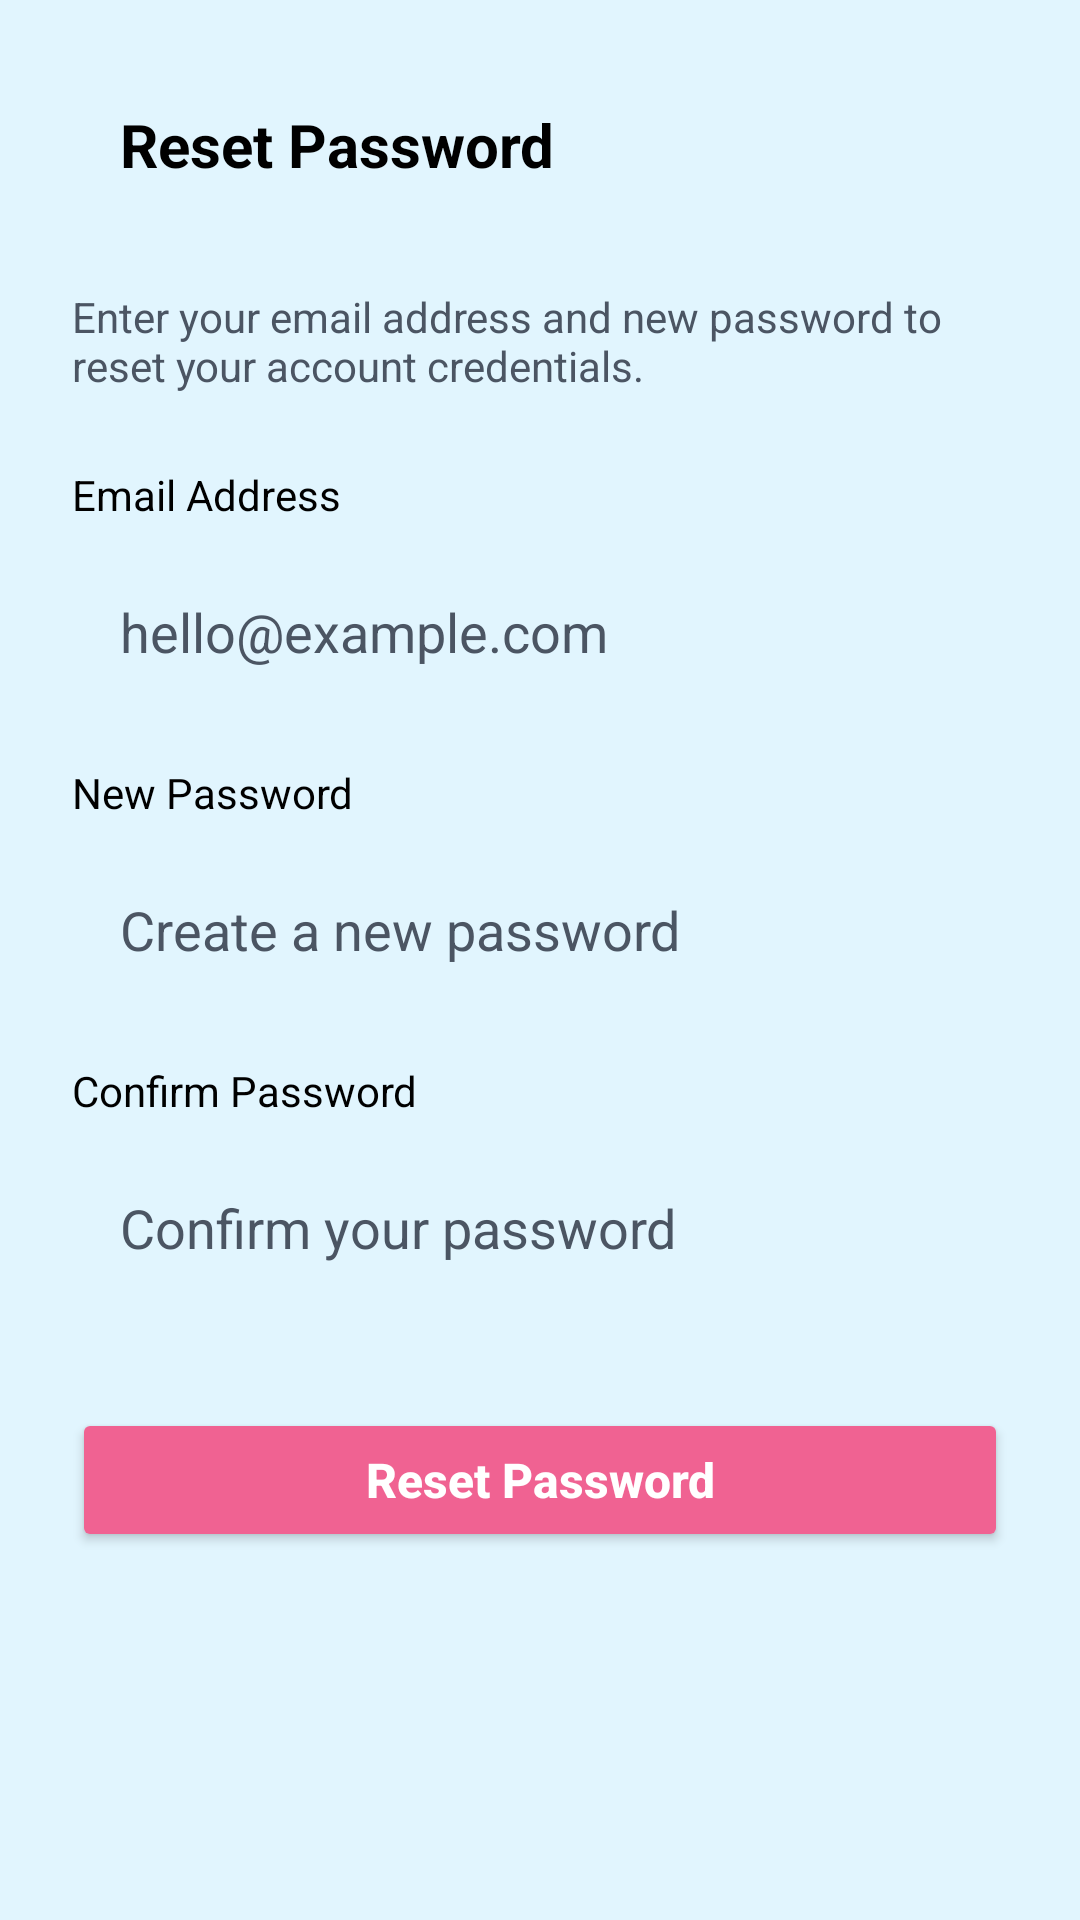

Produce the Android XML layout that renders to this screen, including the resource entries it uses.
<!-- AndroidManifest.xml: application theme Theme.AIDUB -->
<!-- res/layout/activity_reset_password.xml -->
<?xml version="1.0" encoding="utf-8"?>
<androidx.constraintlayout.widget.ConstraintLayout xmlns:android="http://schemas.android.com/apk/res/android"
    xmlns:app="http://schemas.android.com/apk/res-auto"
    xmlns:tools="http://schemas.android.com/tools"
    android:id="@+id/main"
    android:layout_width="match_parent"
    android:layout_height="match_parent"
    android:background="#E1F5FE"
    tools:context=".ResetPasswordActivity">

    <ImageView
        android:id="@+id/iv_back"
        android:layout_width="wrap_content"
        android:layout_height="wrap_content"
        android:layout_marginStart="24dp"
        android:layout_marginTop="48dp"
        android:src="@drawable/ic_arrow_back"
        app:tint="@color/peony"
        app:layout_constraintStart_toStartOf="parent"
        app:layout_constraintTop_toTopOf="parent" />

    <TextView
        android:layout_width="wrap_content"
        android:layout_height="wrap_content"
        android:layout_marginStart="16dp"
        android:text="Reset Password"
        android:textColor="@color/black"
        android:textSize="20sp"
        android:textStyle="bold"
        app:layout_constraintBottom_toBottomOf="@+id/iv_back"
        app:layout_constraintStart_toEndOf="@+id/iv_back"
        app:layout_constraintTop_toTopOf="@+id/iv_back" />

    <LinearLayout
        android:layout_width="match_parent"
        android:layout_height="wrap_content"
        android:layout_marginHorizontal="24dp"
        android:layout_marginTop="48dp"
        android:orientation="vertical"
        app:layout_constraintTop_toBottomOf="@+id/iv_back">

        <TextView
            android:layout_width="match_parent"
            android:layout_height="wrap_content"
            android:layout_marginBottom="24dp"
            android:text="Enter your email address and new password to reset your account credentials."
            android:textColor="@color/gray_600"
            android:textSize="14sp" />

        
        <TextView
            android:layout_width="wrap_content"
            android:layout_height="wrap_content"
            android:layout_marginBottom="8dp"
            android:text="Email Address"
            android:textColor="@color/black"
            android:textSize="14sp" />

        <EditText
            android:id="@+id/et_reset_email"
            android:layout_width="match_parent"
            android:layout_height="wrap_content"
            android:layout_marginBottom="16dp"
            android:background="@drawable/bg_edit_text"
            android:hint="hello@example.com"
            android:padding="16dp"
            android:textColor="@color/black"
            android:textColorHint="@color/gray_600" />

        
        <TextView
            android:layout_width="wrap_content"
            android:layout_height="wrap_content"
            android:layout_marginBottom="8dp"
            android:text="New Password"
            android:textColor="@color/black"
            android:textSize="14sp" />

        <EditText
            android:id="@+id/et_new_password"
            android:layout_width="match_parent"
            android:layout_height="wrap_content"
            android:layout_marginBottom="16dp"
            android:background="@drawable/bg_edit_text"
            android:hint="Create a new password"
            android:inputType="textPassword"
            android:padding="16dp"
            android:textColor="@color/black"
            android:textColorHint="@color/gray_600" />

        
        <TextView
            android:layout_width="wrap_content"
            android:layout_height="wrap_content"
            android:layout_marginBottom="8dp"
            android:text="Confirm Password"
            android:textColor="@color/black"
            android:textSize="14sp" />

        <EditText
            android:id="@+id/et_confirm_password"
            android:layout_width="match_parent"
            android:layout_height="wrap_content"
            android:layout_marginBottom="32dp"
            android:background="@drawable/bg_edit_text"
            android:hint="Confirm your password"
            android:inputType="textPassword"
            android:padding="16dp"
            android:textColor="@color/black"
            android:textColorHint="@color/gray_600" />

        <Button
            android:id="@+id/btn_reset_password"
            android:layout_width="match_parent"
            android:layout_height="wrap_content"
            android:backgroundTint="@color/peony"
            android:insetTop="0dp"
            android:insetBottom="0dp"
            android:paddingVertical="12dp"
            android:text="Reset Password"
            android:textAllCaps="false"
            android:textColor="@color/white"
            android:textSize="16sp"
            android:textStyle="bold"
            app:cornerRadius="12dp" />

    </LinearLayout>

</androidx.constraintlayout.widget.ConstraintLayout>
<!-- resources referenced by this layout -->
<resources>
  <color name="black">#FF000000</color>
  <color name="gray_600">#4B5563</color>
  <color name="peony">#F06292</color>
  <color name="white">#FFFFFFFF</color>
  <style name="Theme.AIDUB" parent="Base.Theme.AIDUB" />
  <style name="Base.Theme.AIDUB" parent="Theme.Material3.DayNight.NoActionBar">
          
          <item name="colorPrimary">@color/peony</item>
          <item name="colorPrimaryVariant">@color/peony_dark</item>
          <item name="colorOnPrimary">@color/white</item>
          <item name="colorSecondary">@color/pool</item>
          <item name="colorSecondaryVariant">@color/pool_dark</item>
          <item name="colorOnSecondary">@color/black</item>
          
          <item name="android:statusBarColor">@color/peony_dark</item>
      </style>
  <color name="peony_dark">#E91E63</color>
  <color name="pool">#81D4FA</color>
  <color name="pool_dark">#4FC3F7</color>
</resources>
